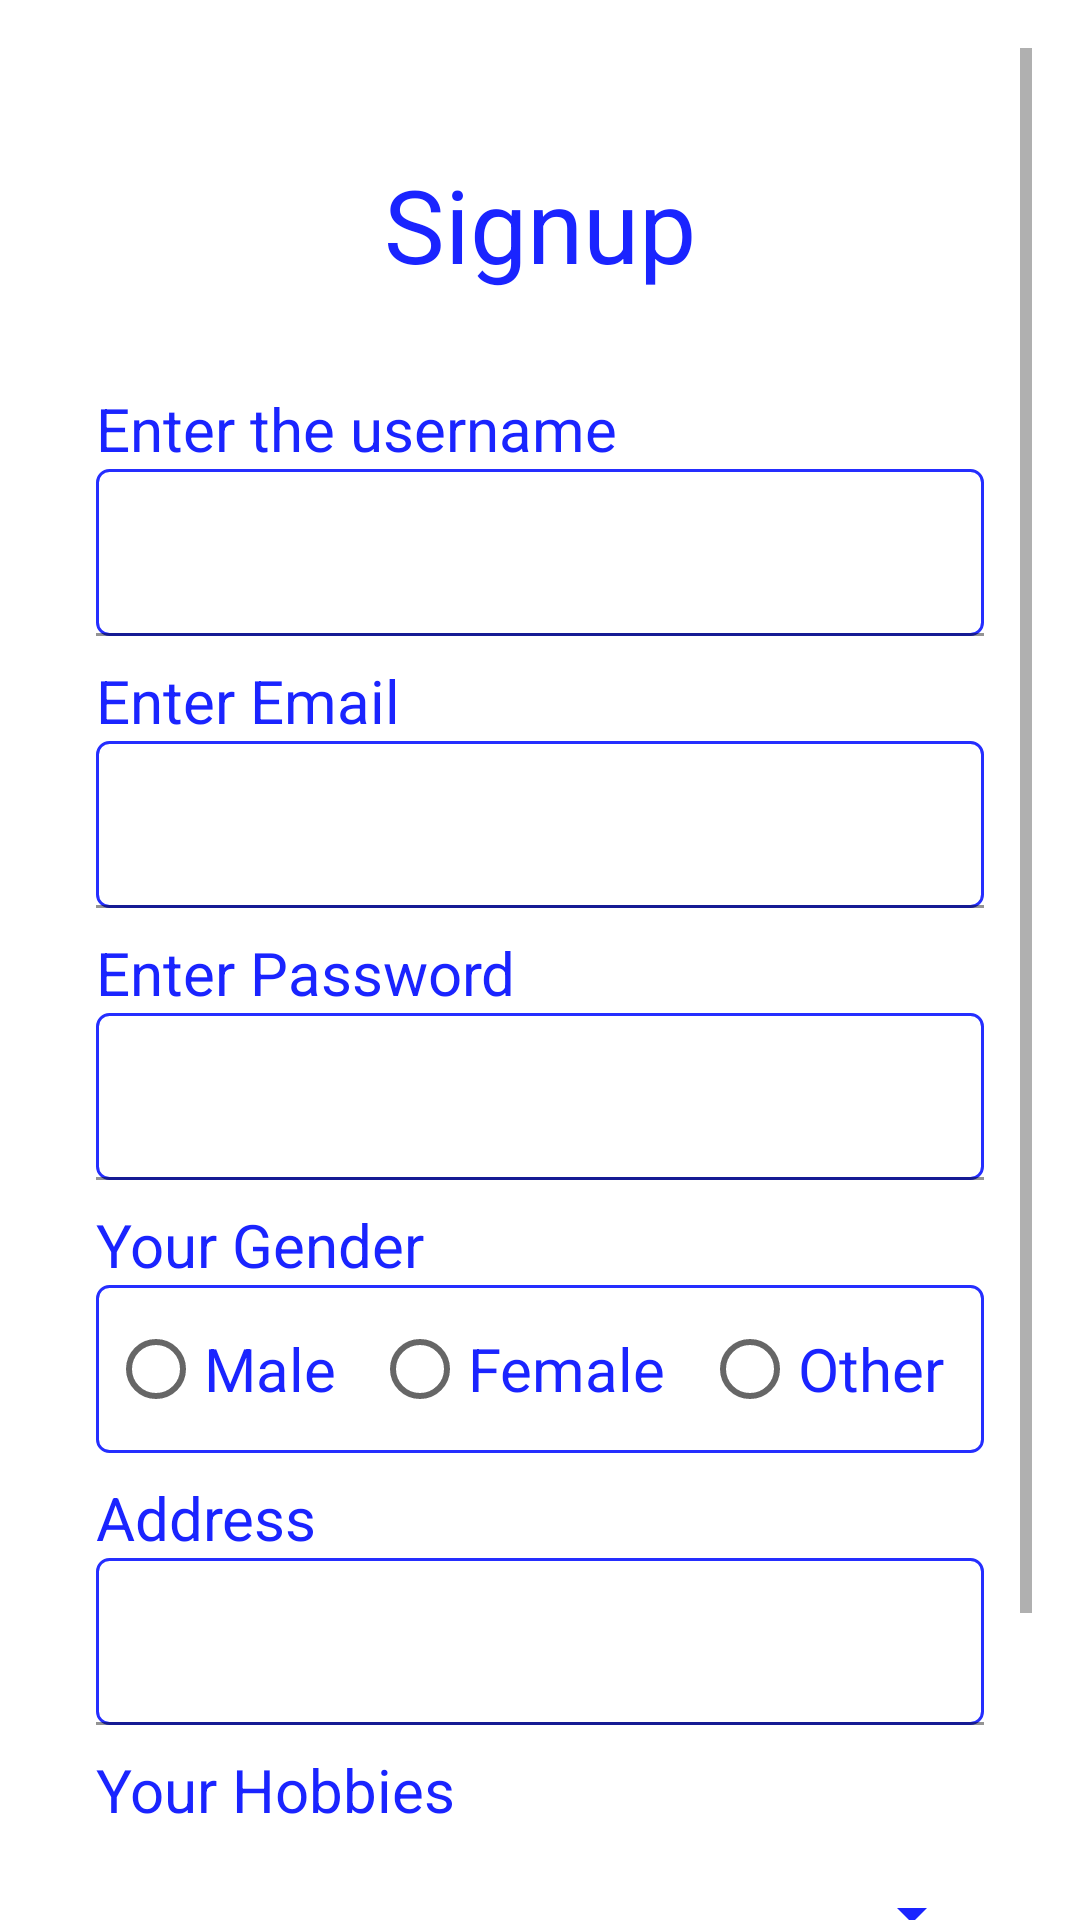

Write the Android layout XML for this screen, with the resource values it uses.
<!-- AndroidManifest.xml: application theme Theme.MaterialComponents.DayNight.NoActionBar -->
<!-- res/layout/activity_signup.xml -->
<?xml version="1.0" encoding="utf-8"?>
<ScrollView
    xmlns:android="http://schemas.android.com/apk/res/android"
    xmlns:app="http://schemas.android.com/apk/res-auto"
    xmlns:tools="http://schemas.android.com/tools"
    android:layout_width="match_parent"
    android:layout_height="match_parent"
    android:padding="16dp">


<androidx.constraintlayout.widget.ConstraintLayout
    android:id="@+id/signupPage"
    android:layout_width="match_parent"
    android:layout_height="wrap_content"
    android:layout_marginTop="20dp"
    android:padding="16dp">

    <TextView
        android:id="@+id/tvSignupTitle"
        style="@style/TextAppearance.AppCompat.Display1"
        android:layout_width="wrap_content"
        android:layout_height="wrap_content"
        android:text="Signup"
        android:textColor="@color/bluePrimary"
        app:layout_constraintEnd_toEndOf="parent"
        app:layout_constraintStart_toStartOf="parent"
        app:layout_constraintTop_toTopOf="parent" />
    <TextView
        android:id="@+id/tvUsername"
        android:layout_width="match_parent"
        android:layout_height="wrap_content"
        android:layout_marginTop="32dp"
        android:text="Enter the username"
        android:textColor="@color/bluePrimary"
        android:textSize="@dimen/tvFont"
        app:layout_constraintTop_toBottomOf="@+id/tvSignupTitle" />

    <com.google.android.material.textfield.TextInputLayout
        android:id="@+id/tiUsername"
        android:layout_width="match_parent"
        android:layout_height="wrap_content"
        app:layout_constraintTop_toBottomOf="@+id/tvUsername">

        <EditText
            android:id="@+id/etUsername"
            android:layout_width="match_parent"
            android:layout_height="wrap_content"
            android:background="@drawable/rounded_edittext"
            android:inputType="text"
            android:textSize="@dimen/etFont" />
    </com.google.android.material.textfield.TextInputLayout>

    <TextView
        android:id="@+id/tvEmail"
        android:layout_width="match_parent"
        android:layout_height="wrap_content"
        android:layout_marginTop="@dimen/tvTopMargin"
        android:text="Enter Email"
        android:textColor="@color/bluePrimary"
        android:textSize="@dimen/tvFont"
        app:layout_constraintTop_toBottomOf="@+id/tiUsername" />

    <com.google.android.material.textfield.TextInputLayout
        android:id="@+id/tiEmail"
        android:layout_width="match_parent"
        android:layout_height="wrap_content"
        app:layout_constraintTop_toBottomOf="@+id/tvEmail">

        <EditText
            android:id="@+id/etEmail"
            android:layout_width="match_parent"
            android:layout_height="wrap_content"
            android:background="@drawable/rounded_edittext"
            android:inputType="textEmailAddress"
            android:textSize="@dimen/etFont"
            app:layout_constraintTop_toBottomOf="@+id/tvEmail" />
    </com.google.android.material.textfield.TextInputLayout>

    <TextView
        android:id="@+id/tvPassword"
        android:layout_width="match_parent"
        android:layout_height="wrap_content"
        android:layout_marginTop="@dimen/tvTopMargin"
        android:text="Enter Password"
        android:textColor="@color/bluePrimary"
        android:textSize="@dimen/tvFont"
        app:layout_constraintTop_toBottomOf="@+id/tiEmail" />

    <com.google.android.material.textfield.TextInputLayout
        android:id="@+id/tiPassword"
        android:layout_width="match_parent"
        android:layout_height="wrap_content"
        app:layout_constraintTop_toBottomOf="@+id/tvPassword">

        <EditText
            android:id="@+id/etPassword"
            android:layout_width="match_parent"
            android:layout_height="wrap_content"
            android:background="@drawable/rounded_edittext"
            android:inputType="textPassword"
            android:textSize="@dimen/etFont" />
    </com.google.android.material.textfield.TextInputLayout>

    <TextView
        android:id="@+id/tvGender"
        android:layout_width="match_parent"
        android:layout_height="wrap_content"
        android:layout_marginTop="@dimen/tvTopMargin"
        android:text="Your Gender"
        android:textColor="@color/bluePrimary"
        android:textSize="@dimen/tvFont"
        app:layout_constraintTop_toBottomOf="@+id/tiPassword" />

    <RadioGroup
        android:id="@+id/rgGender"
        android:layout_width="match_parent"
        android:layout_height="wrap_content"
        android:background="@drawable/rounded_edittext"
        android:orientation="horizontal"
        android:padding="4dp"
        app:layout_constraintTop_toBottomOf="@+id/tvGender">

        <RadioButton
            android:id="@+id/rbGenderMale"
            android:layout_width="wrap_content"
            android:layout_height="wrap_content"
            android:layout_marginEnd="12dp"
            android:text="Male"
            android:textColor="@color/bluePrimary"
            android:textSize="@dimen/tvFont" />

        <RadioButton
            android:id="@+id/rbGenderFemale"
            android:layout_width="wrap_content"
            android:layout_height="wrap_content"
            android:layout_marginEnd="12dp"
            android:text="Female"
            android:textColor="@color/bluePrimary"
            android:textSize="@dimen/tvFont" />

        <RadioButton
            android:id="@+id/rbGenderOther"
            android:layout_width="wrap_content"
            android:layout_height="wrap_content"
            android:text="Other"
            android:textColor="@color/bluePrimary"
            android:textSize="@dimen/tvFont" />

    </RadioGroup>

    <TextView
        android:id="@+id/tvAddress"
        android:layout_width="match_parent"
        android:layout_height="wrap_content"
        android:layout_marginTop="@dimen/tvTopMargin"
        android:text="Address"
        android:textColor="@color/bluePrimary"
        android:textSize="@dimen/tvFont"
        app:layout_constraintTop_toBottomOf="@id/rgGender" />

    <com.google.android.material.textfield.TextInputLayout
        android:id="@+id/tiAddress"
        android:layout_width="match_parent"
        android:layout_height="wrap_content"
        app:layout_constraintTop_toBottomOf="@+id/tvAddress">

        <EditText
            android:id="@+id/etAddress"
            android:layout_width="match_parent"
            android:layout_height="wrap_content"
            android:background="@drawable/rounded_edittext"
            android:textSize="@dimen/etFont"
            app:layout_constraintTop_toBottomOf="@id/tvAddress" />
    </com.google.android.material.textfield.TextInputLayout>

    <TextView
        android:id="@+id/tvHobbies"
        android:layout_width="match_parent"
        android:layout_height="wrap_content"
        android:layout_marginTop="@dimen/tvTopMargin"
        android:text="Your Hobbies"
        android:textColor="@color/bluePrimary"
        android:textSize="@dimen/tvFont"
        app:layout_constraintTop_toBottomOf="@id/tiAddress" />

    <Spinner
        android:id="@+id/spHobbies"
        android:layout_width="match_parent"
        android:layout_height="wrap_content"
        android:layout_marginTop="16dp"
        android:backgroundTint="@color/bluePrimary"
        android:entries="@array/hobbies"
        android:spinnerDropDownItemStyle="@style/SpinnerDropdownItemStyle"
        app:layout_constraintTop_toBottomOf="@id/tvHobbies"
        />

    <Button
        android:id="@+id/btnSubmit"
        android:layout_width="wrap_content"
        android:layout_height="wrap_content"
        app:layout_constraintTop_toBottomOf="@id/spHobbies"
        app:layout_constraintStart_toStartOf="parent"
        app:layout_constraintEnd_toEndOf="parent"
        android:layout_marginTop="32dp"
        android:background="@color/bluePrimary"
        android:textColor="@color/white"
        android:text="Signup"
        />
</androidx.constraintlayout.widget.ConstraintLayout>
</ScrollView>
<!-- resources referenced by this layout -->
<resources>
  <string-array name="hobbies">
          <item>Dancing</item>
          <item>Swimming</item>
          <item>Gaming</item>
          <item>Coding</item>
      </string-array>
  <color name="bluePrimary">#1a24ff</color>
  <color name="white">#FFFFFFFF</color>
  <dimen name="etFont">16sp</dimen>
  <dimen name="tvFont">20sp</dimen>
  <dimen name="tvTopMargin">8sp</dimen>
  <!-- drawable rounded_edittext (drawable) -->
  <?xml version="1.0" encoding="utf-8"?>
  <shape xmlns:android="http://schemas.android.com/apk/res/android"
      android:shape="rectangle">
      <solid android:color="#FFFFFF" />
      <corners
          android:bottomLeftRadius="4dp"
          android:bottomRightRadius="4dp"
          android:topLeftRadius="4dp"
          android:topRightRadius="4dp" />
      <stroke
          android:width="1dp"
          android:color="#252eff" />
  </shape>
  <style name="SpinnerDropdownItemStyle" parent="Widget.AppCompat.TextView.SpinnerItem">
          <item name="android:layout">@layout/spinner_dropdown_style</item>
      </style>
</resources>
